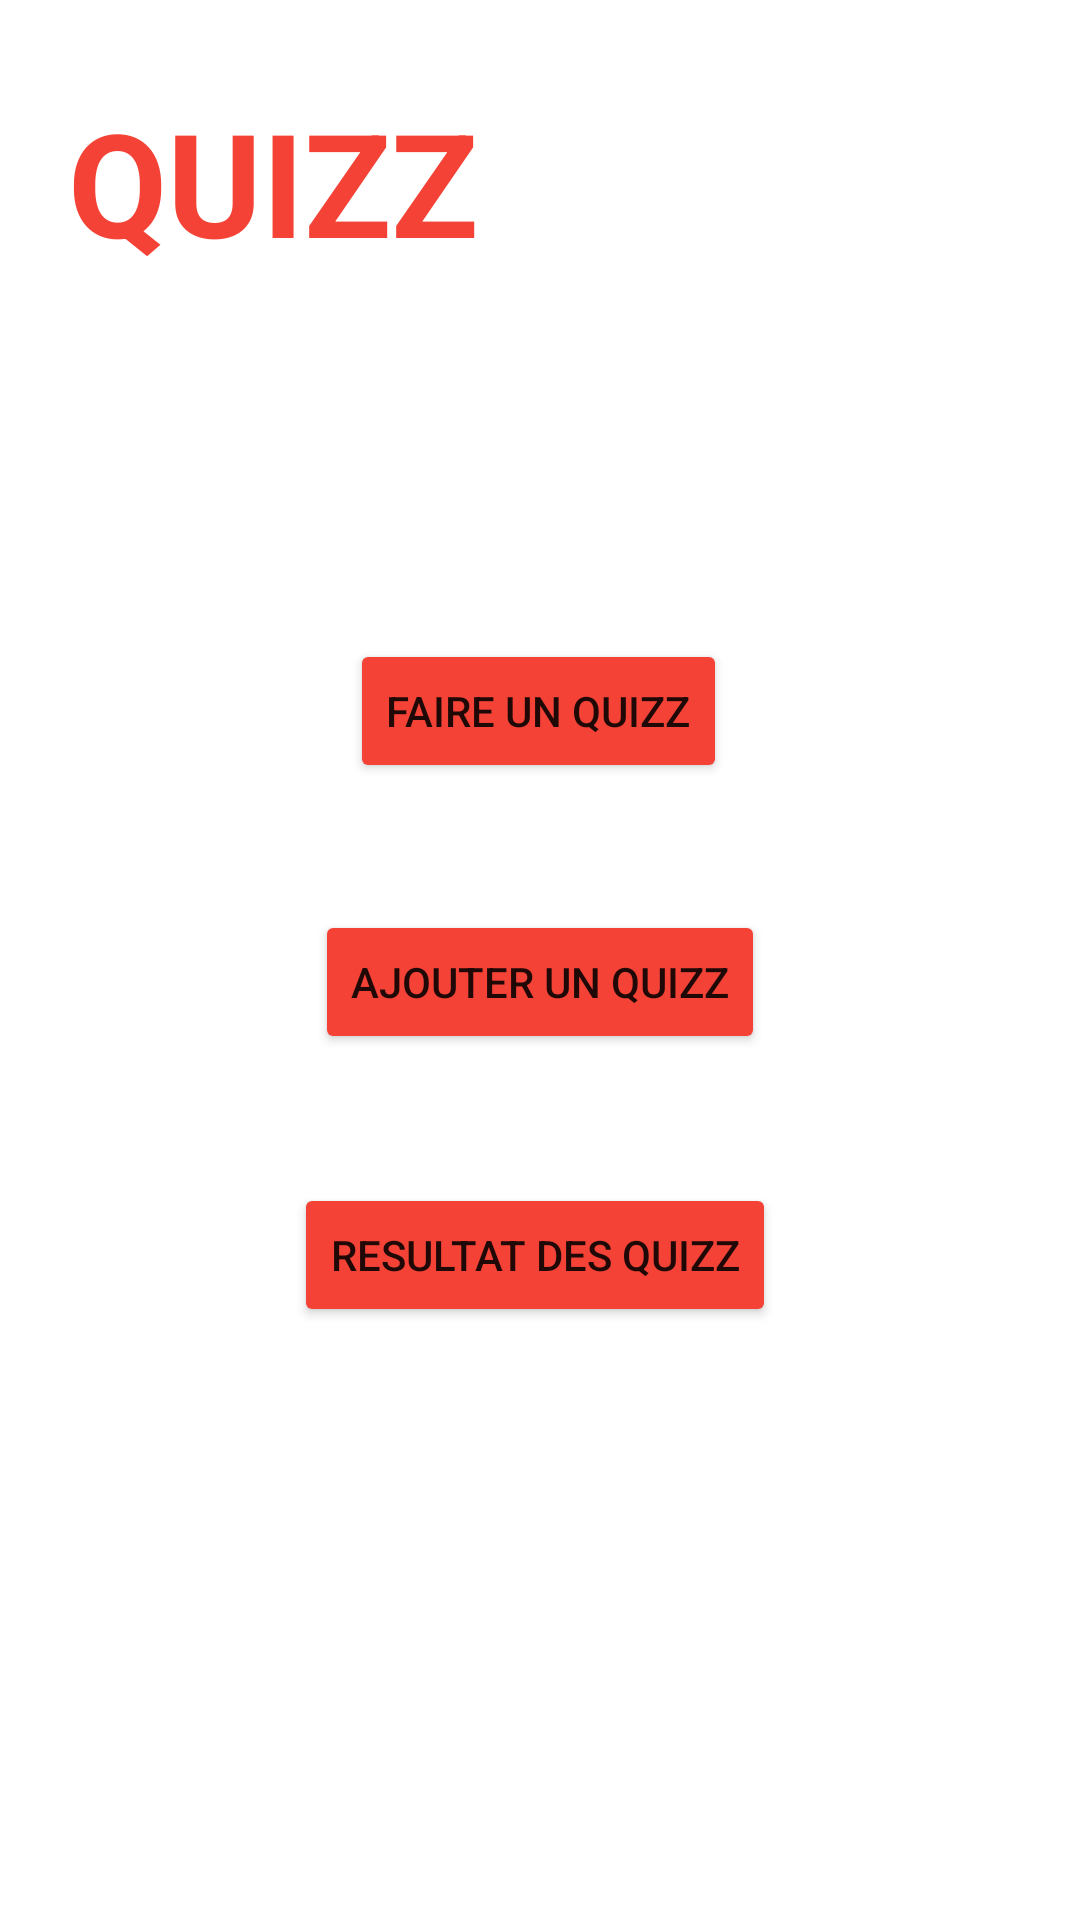

Write the Android layout XML for this screen, with the resource values it uses.
<!-- AndroidManifest.xml: application theme Theme.PROJQUIZZ -->
<!-- res/layout/activity_main.xml -->
<?xml version="1.0" encoding="utf-8"?>
<androidx.constraintlayout.widget.ConstraintLayout xmlns:android="http://schemas.android.com/apk/res/android"
    xmlns:app="http://schemas.android.com/apk/res-auto"
    xmlns:tools="http://schemas.android.com/tools"
    android:layout_width="match_parent"
    android:layout_height="match_parent"
    tools:context=".MainActivity">

    <Button
        android:id="@+id/buttonDisplayQUIZZ"
        android:layout_width="wrap_content"
        android:layout_height="wrap_content"
        android:backgroundTint="#F44336"
        android:text="@string/faire_un_quizz"
        app:layout_constraintBottom_toBottomOf="parent"
        app:layout_constraintEnd_toEndOf="parent"
        app:layout_constraintHorizontal_bias="0.498"
        app:layout_constraintStart_toStartOf="parent"
        app:layout_constraintTop_toTopOf="parent"
        app:layout_constraintVertical_bias="0.36" />

    <Button
        android:id="@+id/buttonAddQUIZZ"
        android:layout_width="wrap_content"
        android:layout_height="wrap_content"
        android:backgroundTint="#F44336"
        android:text="@string/ajouter_un_quizz"
        app:layout_constraintBottom_toTopOf="@+id/button3"
        app:layout_constraintEnd_toEndOf="parent"
        app:layout_constraintStart_toStartOf="parent"
        app:layout_constraintTop_toBottomOf="@+id/buttonDisplayQUIZZ"
        app:layout_constraintVertical_bias="0.495" />

    <Button
        android:id="@+id/button3"
        android:layout_width="wrap_content"
        android:layout_height="wrap_content"
        android:backgroundTint="#F44336"
        android:text="@string/resultat_des_quizz"
        app:layout_constraintBottom_toBottomOf="parent"
        app:layout_constraintEnd_toEndOf="parent"
        app:layout_constraintHorizontal_bias="0.492"
        app:layout_constraintStart_toStartOf="parent"
        app:layout_constraintTop_toTopOf="parent"
        app:layout_constraintVertical_bias="0.666" />

    <TextView
        android:id="@+id/textView"
        android:layout_width="wrap_content"
        android:layout_height="wrap_content"
        android:text="@string/quizz"
        android:textColor="#F44336"
        android:textSize="48sp"
        android:textStyle="bold"
        app:layout_constraintBottom_toBottomOf="parent"
        app:layout_constraintEnd_toEndOf="parent"
        app:layout_constraintHorizontal_bias="0.102"
        app:layout_constraintStart_toStartOf="parent"
        app:layout_constraintTop_toTopOf="parent"
        app:layout_constraintVertical_bias="0.049" />

</androidx.constraintlayout.widget.ConstraintLayout>
<!-- resources referenced by this layout -->
<resources>
  <string name="ajouter_un_quizz">Ajouter un QUIZZ</string>
  <string name="faire_un_quizz">Faire un QUIZZ</string>
  <string name="quizz">QUIZZ</string>
  <string name="resultat_des_quizz">Resultat des QUIZZ</string>
  <style name="Theme.PROJQUIZZ" parent="Theme.MaterialComponents.DayNight.DarkActionBar">
          
          <item name="colorPrimary">#2a2d33</item>
          <item name="colorPrimaryVariant">@color/purple_700</item>
          <item name="colorOnPrimary">#dcdde0</item>
          
          <item name="colorSecondary">@color/teal_200</item>
          <item name="colorSecondaryVariant">@color/teal_700</item>
          <item name="colorOnSecondary">@color/black</item>
          
          <item name="android:statusBarColor">?attr/colorPrimaryVariant</item>
          
      </style>
  <!-- not gathered from this repository: default colours our renderer supplied (Android Studio template values) -->
  <color name="purple_700">#FF3700B3</color>
  <color name="teal_200">#FF03DAC5</color>
  <color name="teal_700">#FF018786</color>
  <color name="black">#FF000000</color>
</resources>
